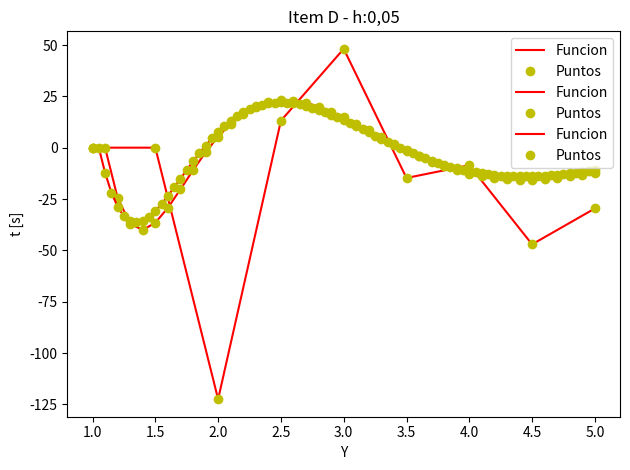

Write the Python code that produced this figure.
# -*- coding: utf-8 -*-
"""
Para cada uno de los sistemas dados mas abajo:
 • Discretizar los siguientes sistemas de ecuaciones diferenciales para t ∈ [0,5]
 usando el algoritmo de Euler con paso h.
 • Escribir un codigo para resolver numericamente el sistema discrtizado
 • Simular el sistema con paso h = 0.5 seg., h = 0.1 seg., h = 0.05 seg. para
 aproximar la solucion del sistema de ecuaciones diferenciales en el t0 dado.
 • Hacer un cuadro con los resultados obtenidos para los distintos valores h.
"""
import matplotlib.pyplot as plt #Libreria necesaria para graficar
import numpy as np #Libreria necesaria para trabajar con vectores
import os
import pandas as pd
os.system("cls") #Esto es para que cuando corro el codigo se me borre lo anterior


def eulerE(f, y0, t0, tf, h): 
    t = np.arange(t0, tf + h, h)
    y = np.zeros(len(t)) # Array de 0 de longitud t para rellenar paso a paso con los valores
    y[0] = y0

    for i in range (len(t)-1): # Pongo el menos 1 porque el "y" empieza en cero
        y[i+1] = y[i] + h * f(t[i], y[i])

    return t, y

def eulerV(f, Y0, t0, tf, h): 
    t = np.arange(t0, tf + h, h)
    Y = np.zeros((len(Y0),len(t)))
    
    Y[:,0] = Y0

    for i in range (len(t)-1): # Pongo el menos 1 porque el "y" empieza en cero
        Y[:,i+1] = Y[:,i] + h * f(Y[0,i], Y[1,i])

    return t, Y

def eulerM(M, Y0, t0, tf, h): #M matriz de funciones, Y0 matriz inicial, t0 valor de tiempo inicial, h step
    
    t = np.arange(t0, tf + h, h)

    Y = np.zeros((M.shape[0] ,len(t))) # Matriz de 0 de la misma cantidad de filas que M y t columnas
    Y[:,0] = Y0 # Asigno el valor de la primera columna

    for i in range (len(t)-1): # Pongo el menos 1 porque el "y" empieza en cero
        Y[:,i+1]  = Y[:,i] + h * (M @ Y[:,i]) #: elige toda la fila, @ = producto matricial

    return t, Y

def graficar(x, y, titulo):
    plt.plot(x,y,label='Funcion', linestyle='-',color='r') #Genero un grafico llamado 'funcion' con linea 'discontinua-punteada' de color 'rojo'
    plt.plot(x,y,label='Puntos',linestyle='',marker='o',color='y') #Genero un grafico llamado 'Puntos', sin linea de color amarillo
    plt.title(titulo) #Titulo del grafico
    plt.xlabel('Y') #Titulo del eje
    plt.ylabel('t [s]') #Titulo del eje 
    plt.legend() #Muestra las leyendas de cada plot (en este caso seria: label='Funcion', label='Puntos')

    plt.tight_layout() #Ajusta las posiciones de los subplots para que no se superpongan
    plt.show() #Muestra los graficos
    
    
plt.figure(12) #Genero otra ventana

# ----------------------------------Item A--------------------------------------
"""
def funcA(t,y):
    
    fa= np.sqrt(y)
    
    return fa
        
ta1, fa1= eulerE(funcA, 2, 2, 5, 0.5)
ta2, fa2 = eulerE (funcA, 2, 2, 5, 0.1)
ta3, fa3= eulerE (funcA, 2, 2, 5, 0.05)

graficar(ta1, fa1, "Item A - h:0,5")
graficar(ta2, fa2, "Item A - h:0,1")
graficar(ta3, fa3, "Item A - h:0,05")
"""

# ---------------------------------Item B---------------------------------------








# ---------------------------------Item C---------------------------------------

"""def funcC (x1,x2):
    
    Mc= np.transpose([x2,np.cos(10*np.pi*x1)])
        
    return Mc
Y0= np.transpose([0,1]) 
    
tc1, Yc1 = eulerV(funcC,Y0,1,5,0.5)
tc2, Yc2= eulerV(funcC,Y0,1,5,0.1)
tc3, Yc3= eulerV(funcC,Y0,1,5,0.05)

graficar(tc1, Yc1[0], "Item C - h:0,5")
graficar(tc2, Yc2[0], "Item C - h:0,1")
graficar(tc3, Yc3[0], "Item C - h:0,05")
"""


# ---------------------------------Item D---------------------------------------

matrizD = np.array([ # Crear una matriz de 3x3 con valores específicos
[0, 1, 0],
[0, 0, 1],
[-2, -3, -4]
])
Y0 = [2,1,0]

#-------------------h=0.5----------------------------------
td1, Yd1 = eulerM(matrizD,Y0,1,5,0.5)
yD1= np.zeros (len(td1))
for i in range (len(td1)-1): 
    yD1[i+1]  = (7*Yd1[1,i])*(5*Yd1[2,i])


#----------------h=0.1-------------------------------------
td2, Yd2= eulerM(matrizD,Y0,1,5,0.1)
yD2= np.zeros (len(td2))

for i in range (len(td2)-1): 
    yD2[i+1]  = (7*Yd2[1,i])*(5*Yd2[2,i])

#-----------------h=0.05------------------------------------

td3, Yd3= eulerM(matrizD,Y0,1,5,0.05)
yD3= np.zeros (len(td3))

for i in range (len(td3)-1): 
    yD3[i+1]  = (7*Yd3[1,i])*(5*Yd3[2,i])

graficar(td1, yD1, "Item D - h:0,5")
graficar(td2, yD2, "Item D - h:0,1")
graficar(td3, yD3, "Item D - h:0,05")

"""


# Crear un diccionario con los datos
datos = {
    '': ['Ana', 'Luis', 'María'],
    'Edad': [23, 30, 27],
    'Ciudad': ['Madrid', 'Buenos Aires', 'Lima']
}


# Convertirlo en un DataFrame (tabla)
tabla = pd.DataFrame(datos)

# Mostrar la tabla
print(tabla) """